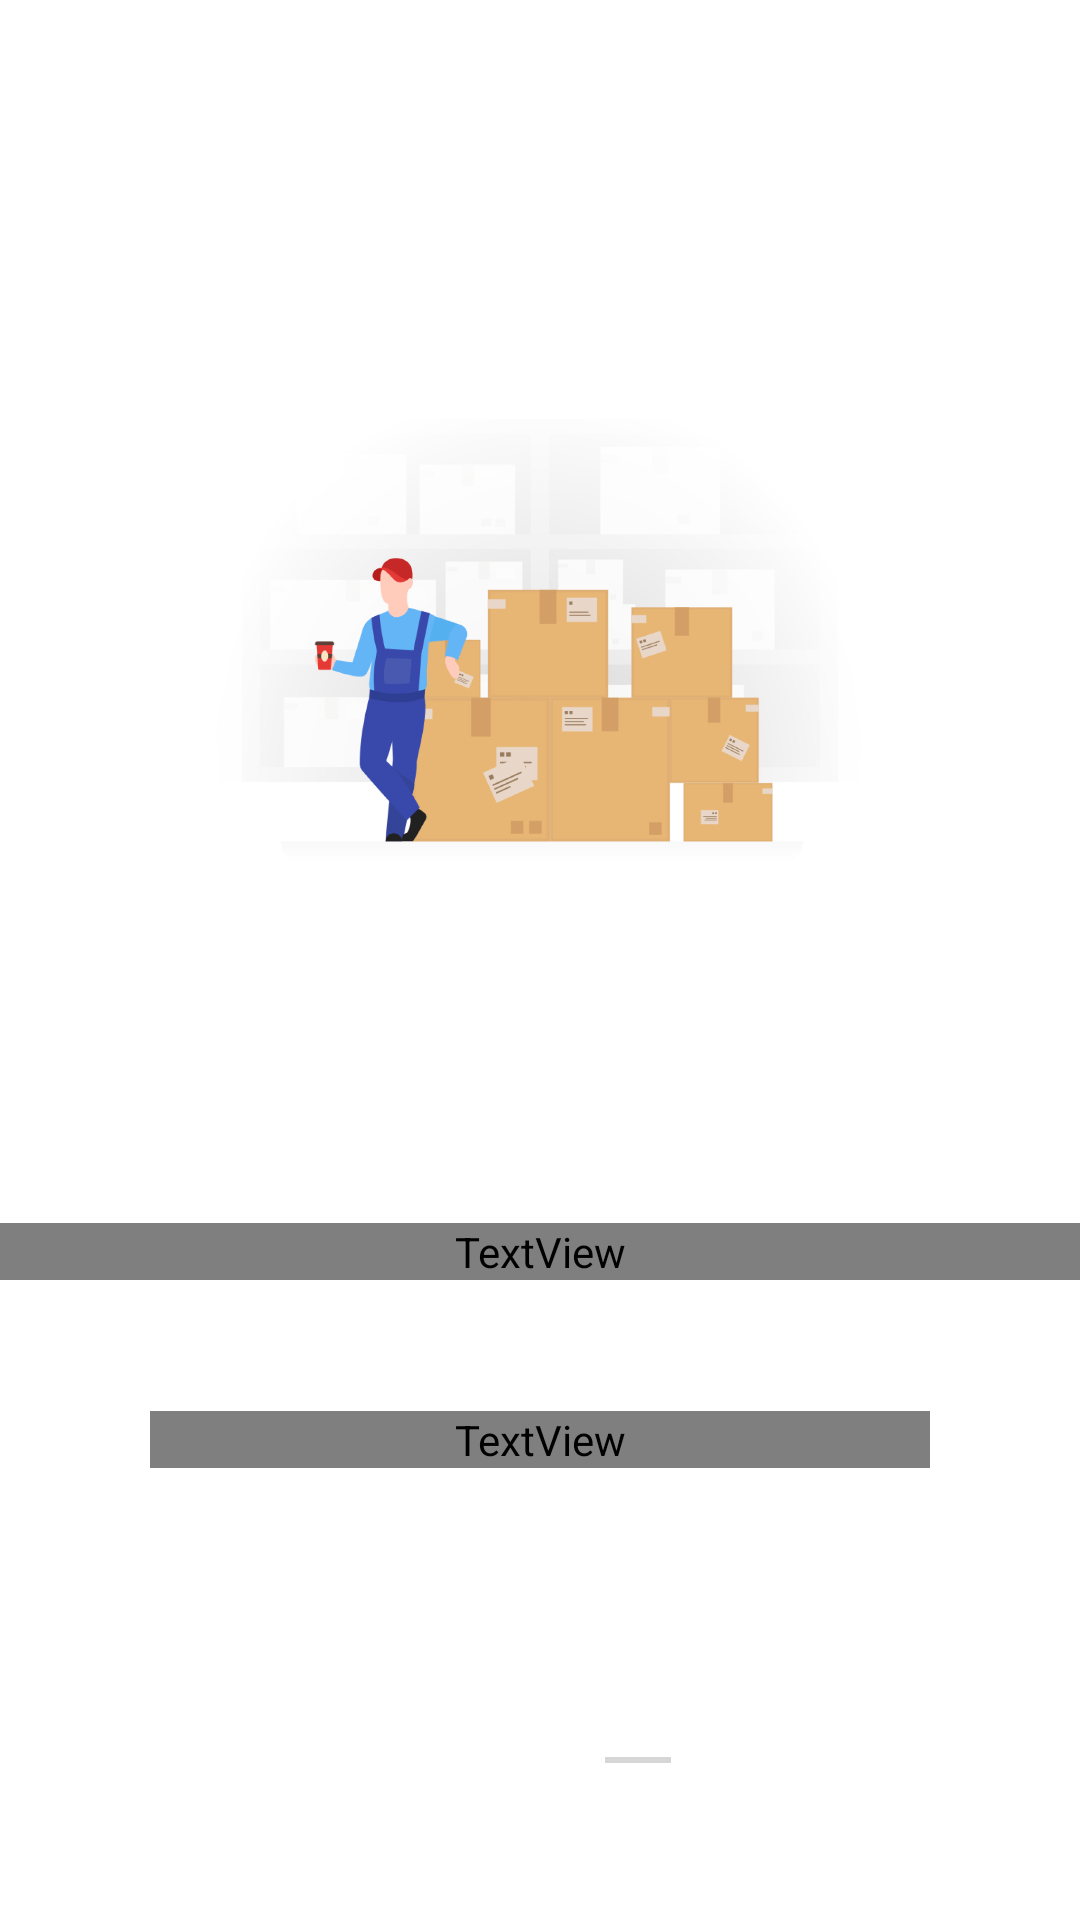

Write the Android layout XML for this screen, with the resource values it uses.
<!-- AndroidManifest.xml: application theme AppTheme -->
<!-- res/layout/activity_welcom2.xml -->
<?xml version="1.0" encoding="utf-8"?>
<LinearLayout xmlns:android="http://schemas.android.com/apk/res/android"
    xmlns:app="http://schemas.android.com/apk/res-auto"
    xmlns:tools="http://schemas.android.com/tools"
    android:id="@+id/welcom1_main_linear"
    android:layout_width="match_parent"
    android:layout_height="match_parent"
    android:background="@color/white"
    android:orientation="vertical"
    tools:context=".welcome.Welcom1">

    <LinearLayout
        android:layout_width="match_parent"
        android:layout_height="match_parent"
        android:layout_weight="1"
        android:orientation="vertical">

        <LinearLayout
            android:layout_width="match_parent"
            android:layout_height="match_parent"
            android:layout_weight="2"
            android:orientation="vertical"></LinearLayout>

        <LinearLayout
            android:layout_width="match_parent"
            android:layout_height="match_parent"
            android:layout_weight="1"
            android:orientation="vertical">

            <ImageView
                android:id="@+id/imageView"
                android:layout_width="wrap_content"
                android:layout_height="match_parent"
                app:srcCompat="@drawable/fogg_order_completed" />
        </LinearLayout>

    </LinearLayout>

    <LinearLayout
        android:layout_width="match_parent"
        android:layout_height="match_parent"
        android:layout_weight="1"
        android:orientation="vertical">

        <LinearLayout
            android:layout_width="match_parent"
            android:layout_height="match_parent"
            android:layout_weight="1"
            android:orientation="horizontal">

            <TextView
                android:id="@+id/textView"
                android:layout_width="match_parent"
                android:layout_height="wrap_content"
                android:layout_gravity="bottom"
                android:fontFamily="@font/raleway"
                android:gravity="center"
                android:text="Lorconsectetur adipisicing"
                android:textColor="#000000"
                android:textColorHint="#000000"
                android:textSize="24sp" />
        </LinearLayout>

        <LinearLayout
            android:layout_width="match_parent"
            android:layout_height="match_parent"
            android:layout_weight="1"
            android:gravity="center"
            android:orientation="vertical">

            <TextView
                android:id="@+id/textView2"
                android:layout_width="match_parent"
                android:layout_height="wrap_content"
                android:layout_marginLeft="50sp"
                android:layout_marginRight="50sp"
                android:fontFamily="@font/raleway"
                android:gravity="center"
                android:text="Lorem Ipsum Dolor Sit Amet Consectetur Adipisicing Elit "
                android:textColor="#676767"
                android:textSize="18sp" />
        </LinearLayout>

        <LinearLayout
            android:layout_width="match_parent"
            android:layout_height="match_parent"
            android:layout_weight="1"
            android:orientation="horizontal">

            <LinearLayout
                android:layout_width="match_parent"
                android:layout_height="wrap_content"
                android:layout_gravity="center"
                android:orientation="horizontal">

                <LinearLayout
                    android:layout_width="match_parent"
                    android:layout_height="match_parent"
                    android:layout_weight="1"
                    android:orientation="horizontal"></LinearLayout>

                <LinearLayout
                    android:layout_width="match_parent"
                    android:layout_height="match_parent"
                    android:layout_weight="1"
                    android:orientation="horizontal">

                    <ImageView
                        android:id="@+id/imageView2"
                        android:layout_width="wrap_content"
                        android:layout_height="wrap_content"
                        android:layout_weight="1"
                        app:srcCompat="@drawable/line_black" />

                    <ImageView
                        android:id="@+id/imageView3"
                        android:layout_width="wrap_content"
                        android:layout_height="wrap_content"
                        android:layout_weight="1"
                        app:srcCompat="@drawable/line_black" />

                    <ImageView
                        android:id="@+id/imageView4"
                        android:layout_width="wrap_content"
                        android:layout_height="wrap_content"
                        android:layout_weight="1"
                        app:srcCompat="@drawable/line_grey" />
                </LinearLayout>

                <LinearLayout
                    android:layout_width="match_parent"
                    android:layout_height="match_parent"
                    android:layout_weight="1"
                    android:orientation="horizontal"></LinearLayout>
            </LinearLayout>

        </LinearLayout>

    </LinearLayout>
</LinearLayout>
<!-- resources referenced by this layout -->
<resources>
  <color name="white">#FFFFFFFF</color>
  <!-- drawable fogg_order_completed: png bitmap (drawable, 87941 bytes) -->
  <!-- drawable line_grey: png bitmap (drawable, 133 bytes) -->
  <style name="AppTheme" parent="Theme.AppCompat.Light.NoActionBar">
              
              <item name="colorPrimary">#ffffff</item>
              <item name="colorPrimaryDark">#ffffff</item>
              <item name="colorAccent">#F44336</item>
          </style>
</resources>
